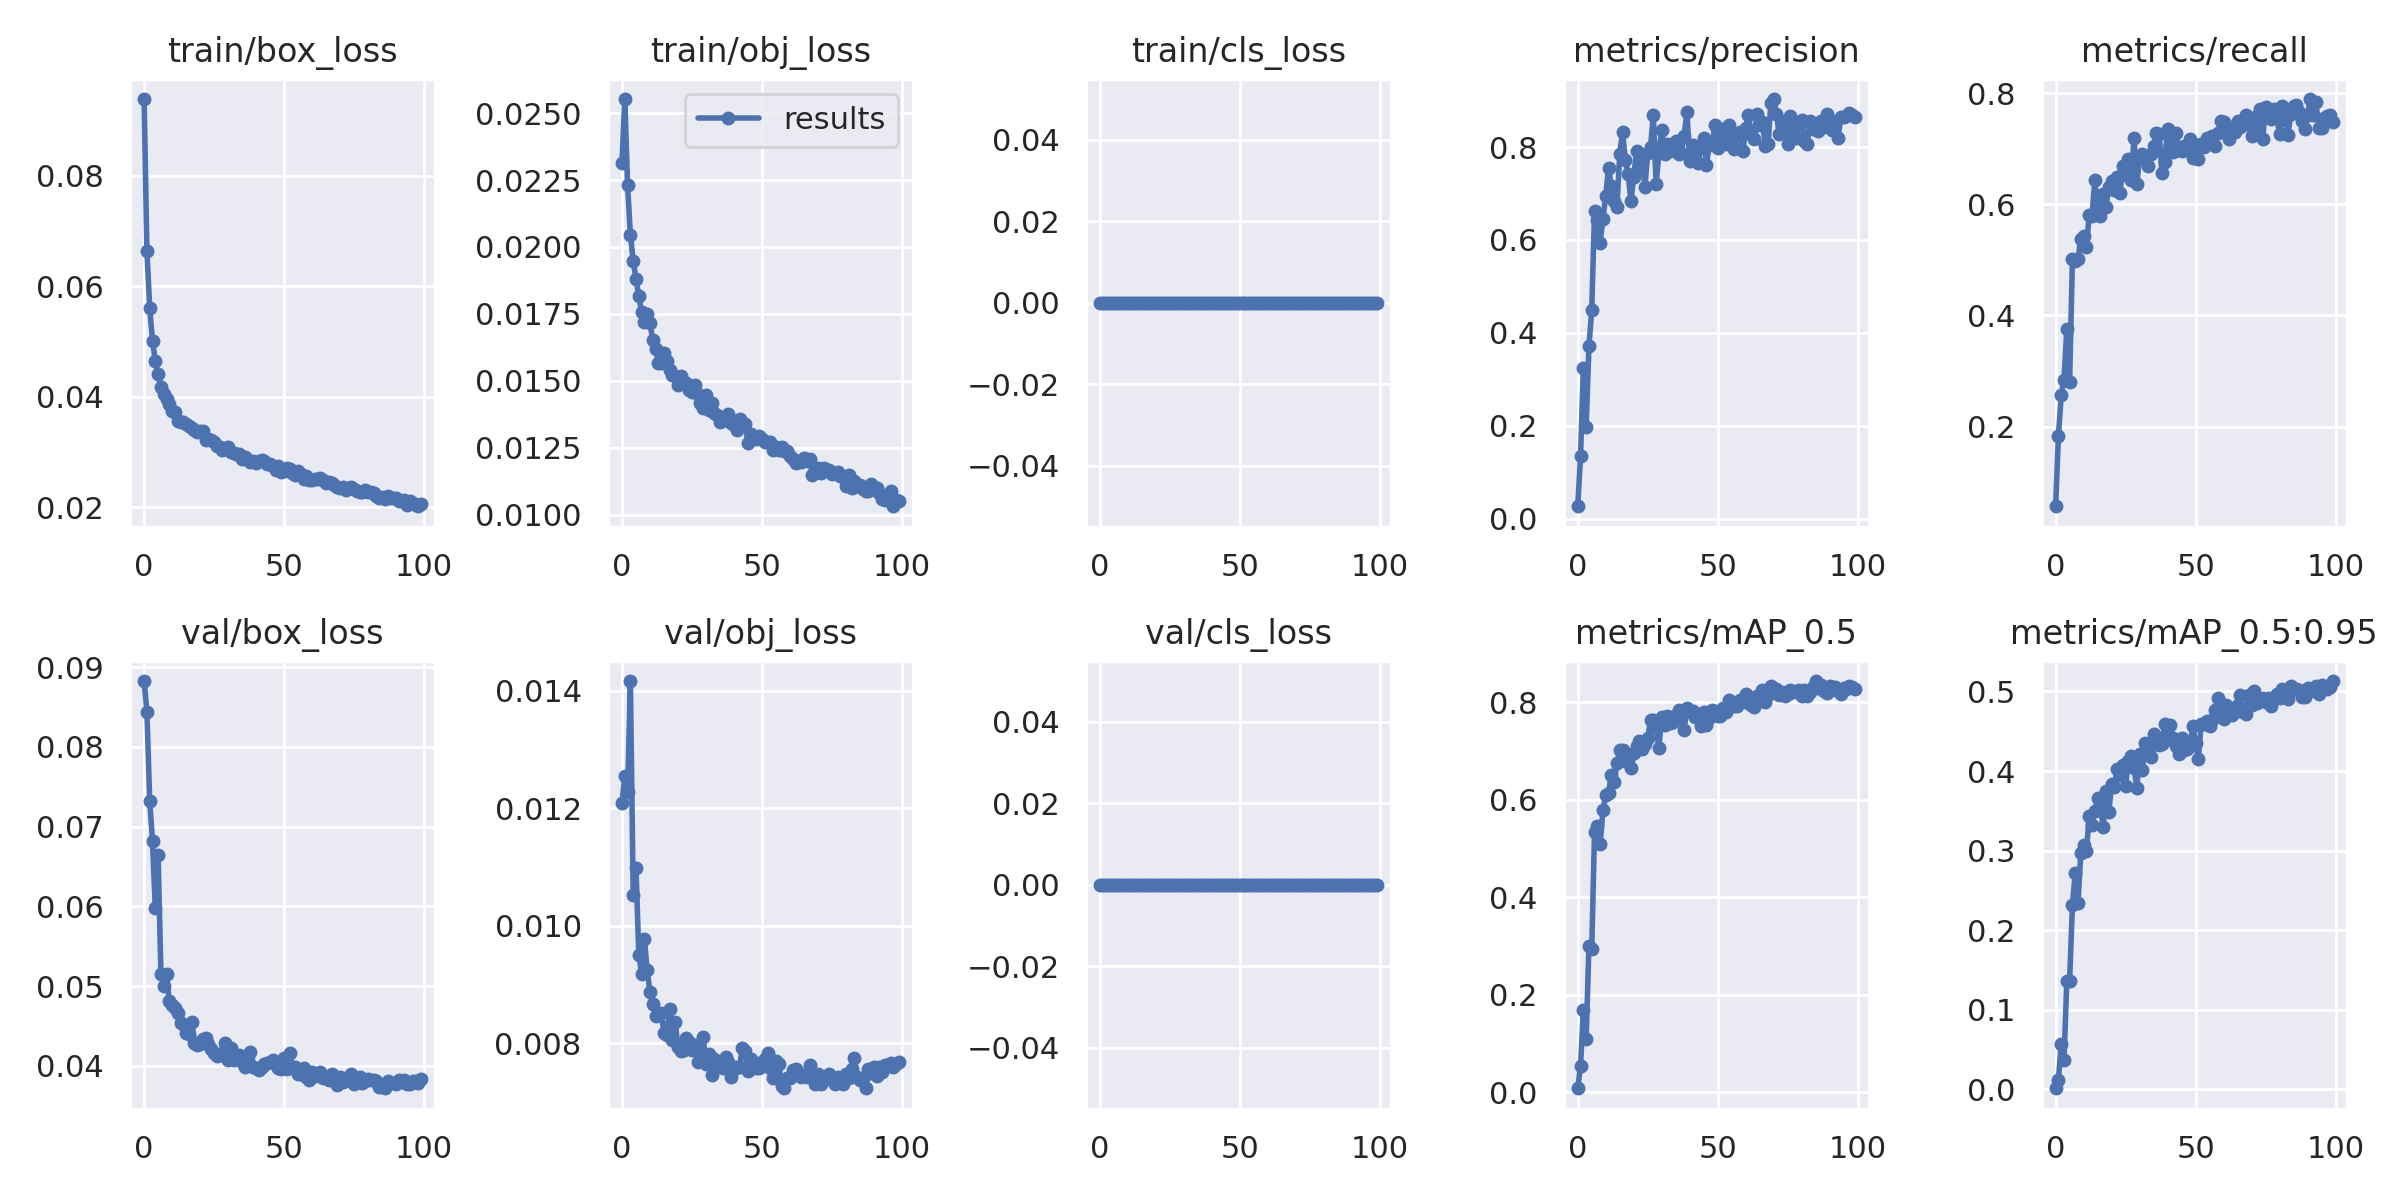

Values plotted in this chart, from the file beside it:
epoch, train/box_loss, train/obj_loss, train/cls_loss, metrics/precision, metrics/recall, metrics/mAP_0.5, metrics/mAP_0.5:0.95, val/box_loss, val/obj_loss, val/cls_loss, x/lr0, x/lr1, x/lr2
0, 0.0939, 0.02315, 0, 0.02657, 0.05641, 0.008364, 0.001509, 0.08826, 0.01209, 0, 0.003248, 0.003248, 0.07077
1, 0.06638, 0.02553, 0, 0.1342, 0.1829, 0.05426, 0.01205, 0.08439, 0.01255, 0, 0.006528, 0.006528, 0.04072
2, 0.05607, 0.02231, 0, 0.3253, 0.2564, 0.1699, 0.05733, 0.07322, 0.01227, 0, 0.009756, 0.009756, 0.01061
3, 0.05008, 0.02046, 0, 0.1972, 0.2838, 0.1098, 0.03729, 0.06815, 0.01416, 0, 0.00976, 0.00976, 0.00976
4, 0.04655, 0.01947, 0, 0.3709, 0.3761, 0.3003, 0.1368, 0.05973, 0.01052, 0, 0.00976, 0.00976, 0.00976
5, 0.04416, 0.01881, 0, 0.4501, 0.2803, 0.2945, 0.1367, 0.06642, 0.01099, 0, 0.00968, 0.00968, 0.00968
6, 0.04184, 0.01817, 0, 0.6628, 0.5009, 0.5349, 0.2311, 0.05158, 0.009508, 0, 0.0096, 0.0096, 0.0096
7, 0.04043, 0.01758, 0, 0.6437, 0.4974, 0.5464, 0.2724, 0.05002, 0.009182, 0, 0.00952, 0.00952, 0.00952
8, 0.03958, 0.01719, 0, 0.5944, 0.5026, 0.5093, 0.2347, 0.05152, 0.009774, 0, 0.00944, 0.00944, 0.00944
9, 0.03863, 0.01748, 0, 0.6454, 0.5382, 0.5789, 0.2969, 0.04807, 0.009243, 0, 0.00936, 0.00936, 0.00936
10, 0.03748, 0.01715, 0, 0.6942, 0.5436, 0.6095, 0.3065, 0.04764, 0.008872, 0, 0.00928, 0.00928, 0.00928
11, 0.03726, 0.01653, 0, 0.756, 0.5231, 0.6142, 0.2993, 0.04728, 0.008669, 0, 0.0092, 0.0092, 0.0092
12, 0.0356, 0.01619, 0, 0.7158, 0.5812, 0.6514, 0.3432, 0.04665, 0.008466, 0, 0.00912, 0.00912, 0.00912
13, 0.03551, 0.01568, 0, 0.6834, 0.5793, 0.6363, 0.3321, 0.04532, 0.008495, 0, 0.00904, 0.00904, 0.00904
14, 0.03552, 0.01566, 0, 0.6718, 0.6437, 0.6748, 0.3501, 0.04529, 0.008516, 0, 0.00896, 0.00896, 0.00896
15, 0.03503, 0.01605, 0, 0.7852, 0.5938, 0.7024, 0.3657, 0.04408, 0.008184, 0, 0.00888, 0.00888, 0.00888
16, 0.03481, 0.01573, 0, 0.8328, 0.5795, 0.7033, 0.355, 0.04404, 0.008138, 0, 0.0088, 0.0088, 0.0088
17, 0.03433, 0.0154, 0, 0.7716, 0.6188, 0.6797, 0.3296, 0.04547, 0.008588, 0, 0.00872, 0.00872, 0.00872
18, 0.03394, 0.01523, 0, 0.7423, 0.5959, 0.682, 0.3743, 0.04286, 0.008056, 0, 0.00864, 0.00864, 0.00864
19, 0.03361, 0.01517, 0, 0.6832, 0.6308, 0.6659, 0.3484, 0.04264, 0.00837, 0, 0.00856, 0.00856, 0.00856
20, 0.03381, 0.01486, 0, 0.7356, 0.6421, 0.6967, 0.3836, 0.04278, 0.007949, 0, 0.00848, 0.00848, 0.00848
21, 0.03384, 0.01518, 0, 0.7918, 0.6256, 0.71, 0.3797, 0.04338, 0.007864, 0, 0.0084, 0.0084, 0.0084
22, 0.03227, 0.01495, 0, 0.7569, 0.6493, 0.7198, 0.4024, 0.04348, 0.007893, 0, 0.00832, 0.00832, 0.00832
23, 0.03234, 0.0149, 0, 0.7823, 0.6205, 0.7035, 0.3944, 0.04272, 0.00809, 0, 0.00824, 0.00824, 0.00824
24, 0.03213, 0.01464, 0, 0.7142, 0.6684, 0.7151, 0.4076, 0.04216, 0.008026, 0, 0.00816, 0.00816, 0.00816
25, 0.03186, 0.01459, 0, 0.7875, 0.6527, 0.7275, 0.3812, 0.04156, 0.007895, 0, 0.00808, 0.00808, 0.00808
26, 0.03108, 0.01486, 0, 0.7996, 0.6819, 0.7632, 0.4126, 0.04119, 0.007977, 0, 0.008, 0.008, 0.008
27, 0.03086, 0.0145, 0, 0.8685, 0.6444, 0.7639, 0.4189, 0.04141, 0.007681, 0, 0.00792, 0.00792, 0.00792
28, 0.03031, 0.01419, 0, 0.7196, 0.7193, 0.7487, 0.4037, 0.04155, 0.00789, 0, 0.00784, 0.00784, 0.00784
29, 0.03079, 0.01398, 0, 0.7879, 0.6359, 0.7074, 0.3785, 0.04282, 0.008116, 0, 0.00776, 0.00776, 0.00776
30, 0.03087, 0.01448, 0, 0.8366, 0.6838, 0.7696, 0.4216, 0.04067, 0.007658, 0, 0.00768, 0.00768, 0.00768
31, 0.02995, 0.01392, 0, 0.7843, 0.6906, 0.7528, 0.4016, 0.04224, 0.007819, 0, 0.0076, 0.0076, 0.0076
32, 0.02981, 0.01417, 0, 0.8071, 0.6872, 0.773, 0.4346, 0.04068, 0.007461, 0, 0.00752, 0.00752, 0.00752
33, 0.02971, 0.01379, 0, 0.7919, 0.6699, 0.7571, 0.4263, 0.0411, 0.007733, 0, 0.00744, 0.00744, 0.00744
34, 0.02957, 0.01373, 0, 0.8002, 0.6914, 0.7596, 0.4174, 0.04133, 0.007676, 0, 0.00736, 0.00736, 0.00736
35, 0.02869, 0.01346, 0, 0.8134, 0.7043, 0.7743, 0.4471, 0.04047, 0.00765, 0, 0.00728, 0.00728, 0.00728
36, 0.02908, 0.01361, 0, 0.7844, 0.7282, 0.7843, 0.4344, 0.03984, 0.007592, 0, 0.0072, 0.0072, 0.0072
37, 0.02862, 0.01358, 0, 0.7863, 0.7265, 0.7726, 0.4327, 0.0407, 0.007762, 0, 0.00712, 0.00712, 0.00712
38, 0.02824, 0.01374, 0, 0.8239, 0.6556, 0.7437, 0.4335, 0.04177, 0.007686, 0, 0.00704, 0.00704, 0.00704
39, 0.02842, 0.01342, 0, 0.8761, 0.6766, 0.7886, 0.4596, 0.0398, 0.007428, 0, 0.00696, 0.00696, 0.00696
40, 0.02801, 0.01336, 0, 0.7704, 0.735, 0.7797, 0.4397, 0.03971, 0.007571, 0, 0.00688, 0.00688, 0.00688
41, 0.02847, 0.01316, 0, 0.8037, 0.7077, 0.783, 0.4579, 0.03951, 0.0076, 0, 0.0068, 0.0068, 0.0068
42, 0.02853, 0.01356, 0, 0.785, 0.694, 0.769, 0.4414, 0.03986, 0.007597, 0, 0.00672, 0.00672, 0.00672
43, 0.02841, 0.01342, 0, 0.7651, 0.7293, 0.7724, 0.4314, 0.04024, 0.00793, 0, 0.00664, 0.00664, 0.00664
44, 0.02786, 0.0134, 0, 0.8015, 0.6973, 0.7524, 0.4217, 0.04041, 0.007864, 0, 0.00656, 0.00656, 0.00656
45, 0.02777, 0.01267, 0, 0.8199, 0.6957, 0.7807, 0.4416, 0.04054, 0.007533, 0, 0.00648, 0.00648, 0.00648
46, 0.0274, 0.013, 0, 0.7614, 0.7043, 0.7536, 0.427, 0.04075, 0.007739, 0, 0.0064, 0.0064, 0.0064
47, 0.02669, 0.01289, 0, 0.8087, 0.7026, 0.7686, 0.428, 0.04024, 0.007675, 0, 0.00632, 0.00632, 0.00632
48, 0.02749, 0.01283, 0, 0.8046, 0.7179, 0.7848, 0.4319, 0.03977, 0.00759, 0, 0.00624, 0.00624, 0.00624
49, 0.02648, 0.01295, 0, 0.8473, 0.6838, 0.7827, 0.4563, 0.03957, 0.007577, 0, 0.00616, 0.00616, 0.00616
50, 0.02653, 0.01281, 0, 0.7989, 0.7077, 0.773, 0.4352, 0.04096, 0.007688, 0, 0.00608, 0.00608, 0.00608
51, 0.02703, 0.0127, 0, 0.8147, 0.6821, 0.7721, 0.4154, 0.03954, 0.007741, 0, 0.006, 0.006, 0.006
52, 0.02697, 0.01271, 0, 0.8393, 0.7094, 0.7882, 0.4594, 0.04166, 0.007835, 0, 0.00592, 0.00592, 0.00592
53, 0.02627, 0.01269, 0, 0.8075, 0.7025, 0.781, 0.4596, 0.03984, 0.007582, 0, 0.00584, 0.00584, 0.00584
54, 0.02592, 0.01241, 0, 0.847, 0.7195, 0.8046, 0.4622, 0.03979, 0.00741, 0, 0.00576, 0.00576, 0.00576
55, 0.02665, 0.01254, 0, 0.8207, 0.7145, 0.7934, 0.4564, 0.03893, 0.007709, 0, 0.00568, 0.00568, 0.00568
56, 0.026, 0.01242, 0, 0.795, 0.7227, 0.792, 0.4642, 0.03895, 0.007647, 0, 0.0056, 0.0056, 0.0056
57, 0.02521, 0.01254, 0, 0.8266, 0.7043, 0.7924, 0.4771, 0.03973, 0.007279, 0, 0.00552, 0.00552, 0.00552
58, 0.02567, 0.01238, 0, 0.8315, 0.7282, 0.8044, 0.4918, 0.03861, 0.007239, 0, 0.00544, 0.00544, 0.00544
59, 0.02503, 0.01237, 0, 0.7909, 0.7499, 0.8011, 0.4702, 0.03827, 0.007414, 0, 0.00536, 0.00536, 0.00536
... 40 more rows
